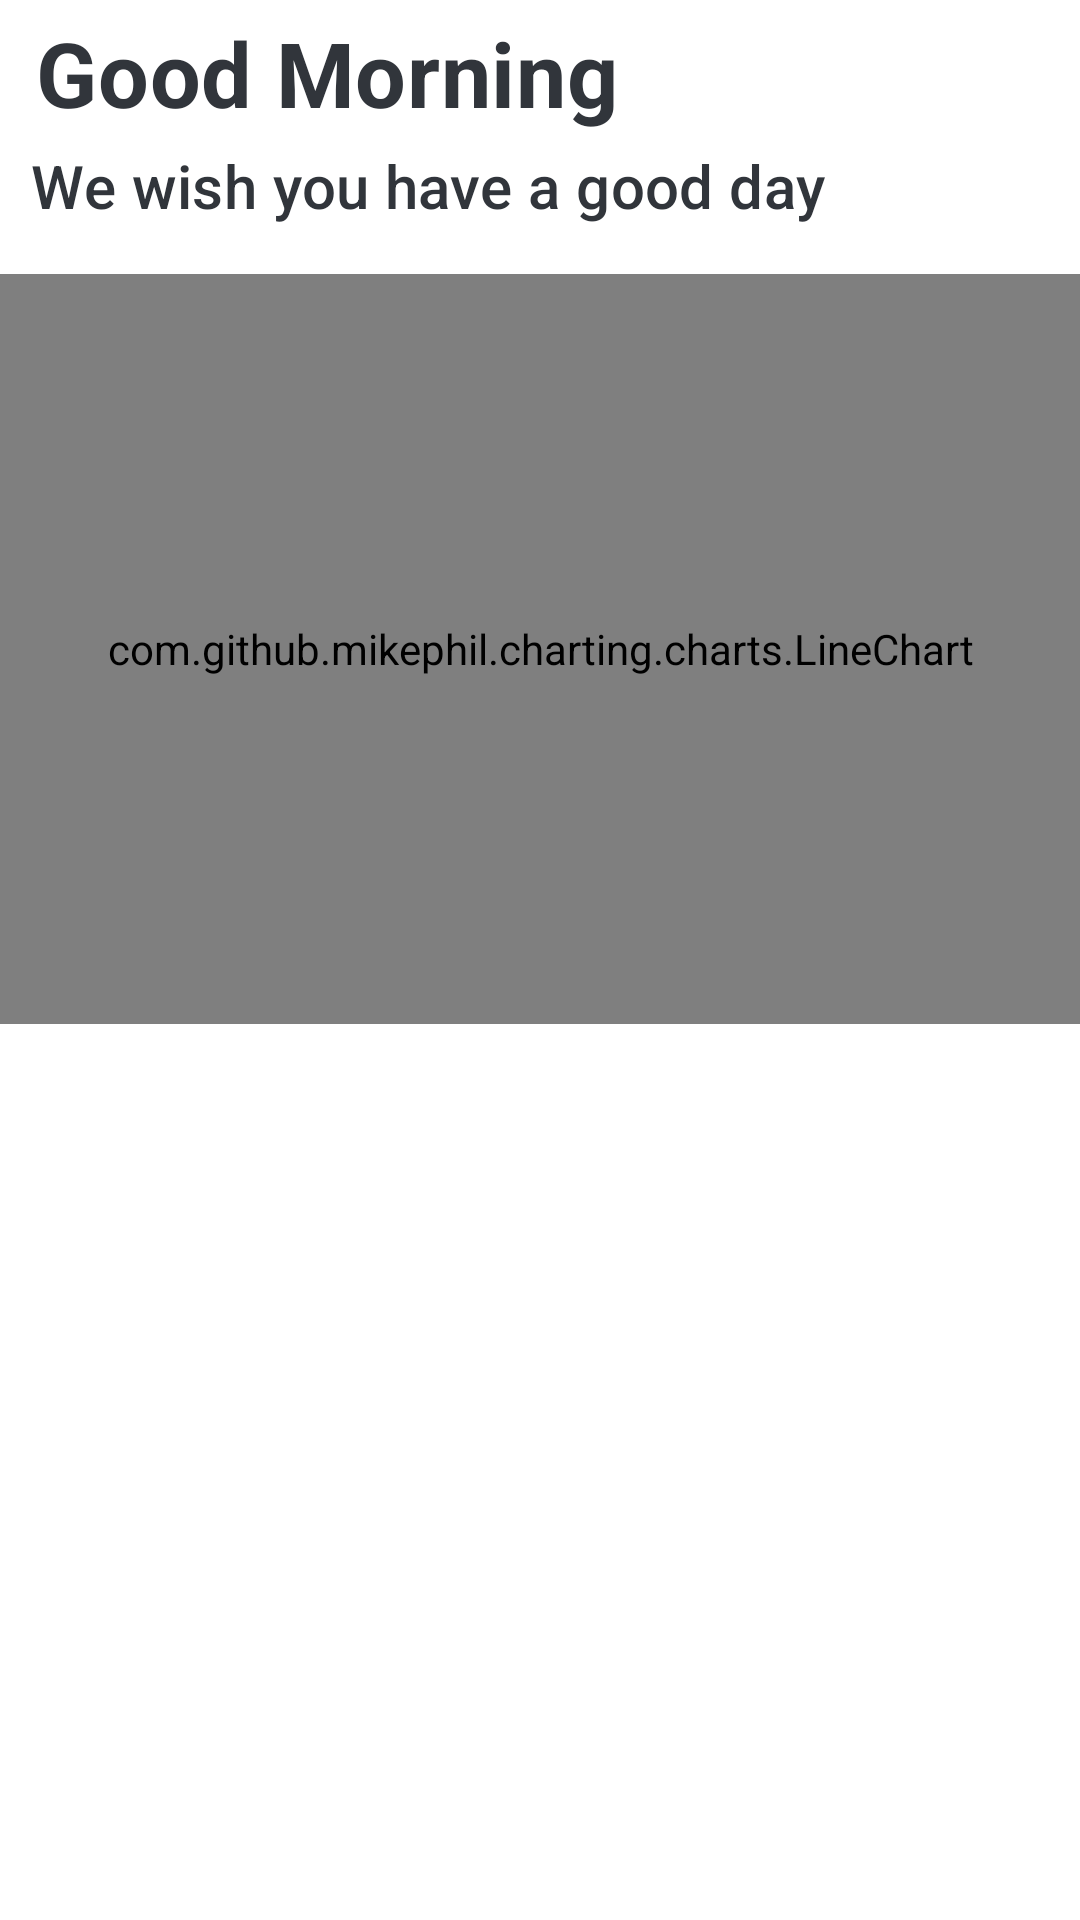

Android layout source for this screen:
<!-- AndroidManifest.xml: activity theme Theme.Home -->
<!-- res/layout/fragment_home.xml -->
<?xml version="1.0" encoding="utf-8"?>
<FrameLayout xmlns:android="http://schemas.android.com/apk/res/android"
    xmlns:app="http://schemas.android.com/apk/res-auto"
    xmlns:tools="http://schemas.android.com/tools"
    android:layout_width="match_parent"
    android:layout_height="match_parent"
    tools:context=".HomeFragment">
<androidx.constraintlayout.widget.ConstraintLayout
    android:layout_width="match_parent"
    android:layout_height="match_parent">


    <TextView
        android:id="@+id/greetings"
        android:layout_width="wrap_content"
        android:layout_height="wrap_content"
        android:layout_marginTop="4dp"
        android:text="@string/greeting_good_morning"
        android:textColor="@color/gray"
        android:textSize="30sp"
        android:textStyle="bold"
        android:textAppearance="@style/TextAppearance.MaterialComponents.Headline4"
        app:layout_constraintEnd_toEndOf="parent"
        app:layout_constraintHorizontal_bias="0.072"
        app:layout_constraintStart_toStartOf="parent"
        app:layout_constraintTop_toTopOf="parent" />

    <TextView
        android:id="@+id/quote"
        android:layout_width="wrap_content"
        android:layout_height="wrap_content"
        android:layout_marginTop="4dp"
        android:text="@string/greeting_quote"
        android:textColor="@color/gray"
        android:textSize="20sp"
        android:textAppearance="@style/TextAppearance.MaterialComponents.Subtitle2"
        app:layout_constraintEnd_toEndOf="parent"
        app:layout_constraintHorizontal_bias="0.109"
        app:layout_constraintStart_toStartOf="parent"
        app:layout_constraintTop_toBottomOf="@+id/greetings" />

    <com.github.mikephil.charting.charts.LineChart
        android:id="@+id/daily_progress"
        android:layout_width="match_parent"
        android:layout_height="250dp"
        android:layout_marginTop="16dp"
        app:layout_constraintEnd_toEndOf="parent"
        app:layout_constraintStart_toStartOf="parent"
        app:layout_constraintTop_toBottomOf="@+id/quote" />

    <androidx.recyclerview.widget.RecyclerView
        android:id="@+id/songs_list"
        android:layout_width="wrap_content"
        android:layout_height="wrap_content"
        android:layout_marginTop="20dp"
        app:layout_constraintBottom_toBottomOf="parent"
        app:layout_constraintEnd_toEndOf="parent"
        app:layout_constraintStart_toStartOf="parent"
        app:layout_constraintTop_toBottomOf="@+id/daily_progress" />

</androidx.constraintlayout.widget.ConstraintLayout>
</FrameLayout>
<!-- resources referenced by this layout -->
<resources>
  <color name="gray">#31353B</color>
  <string name="greeting_good_morning">Good Morning</string>
  <string name="greeting_quote">We wish you have a good day</string>
  <style name="Theme.Home" parent="Theme.MaterialComponents.DayNight.NoActionBar">
          
          <item name="colorPrimary">@color/cream_500</item>
          <item name="colorPrimaryVariant">@color/cream_700</item>
          <item name="colorOnPrimary">@color/white</item>
          
          <item name="colorSecondary">@color/orange_200</item>
          <item name="colorSecondaryVariant">@color/orange_700</item>
          <item name="colorOnSecondary">@color/black</item>
          
          <item name="android:statusBarColor" tools:targetApi="l">?attr/colorPrimaryVariant</item>
          <item name="android:windowContentOverlay">@null</item>
          
          <item name="shapeAppearanceMediumComponent">@style/ShapeAppearance.App.MediumComponent</item>
      </style>
  <color name="cream_500">#F9A14F</color>
  <color name="cream_700">#FFC491</color>
  <color name="white">#FFFFFFFF</color>
  <color name="orange_200">#F59034</color>
  <color name="orange_700">#FECDA0</color>
  <color name="black">#FF000000</color>
  <style name="ShapeAppearance.App.MediumComponent" parent="ShapeAppearance.MaterialComponents.MediumComponent">
          <item name="cornerFamily">rounded</item>
          <item name="cornerSize">8dp</item>
      </style>
</resources>
